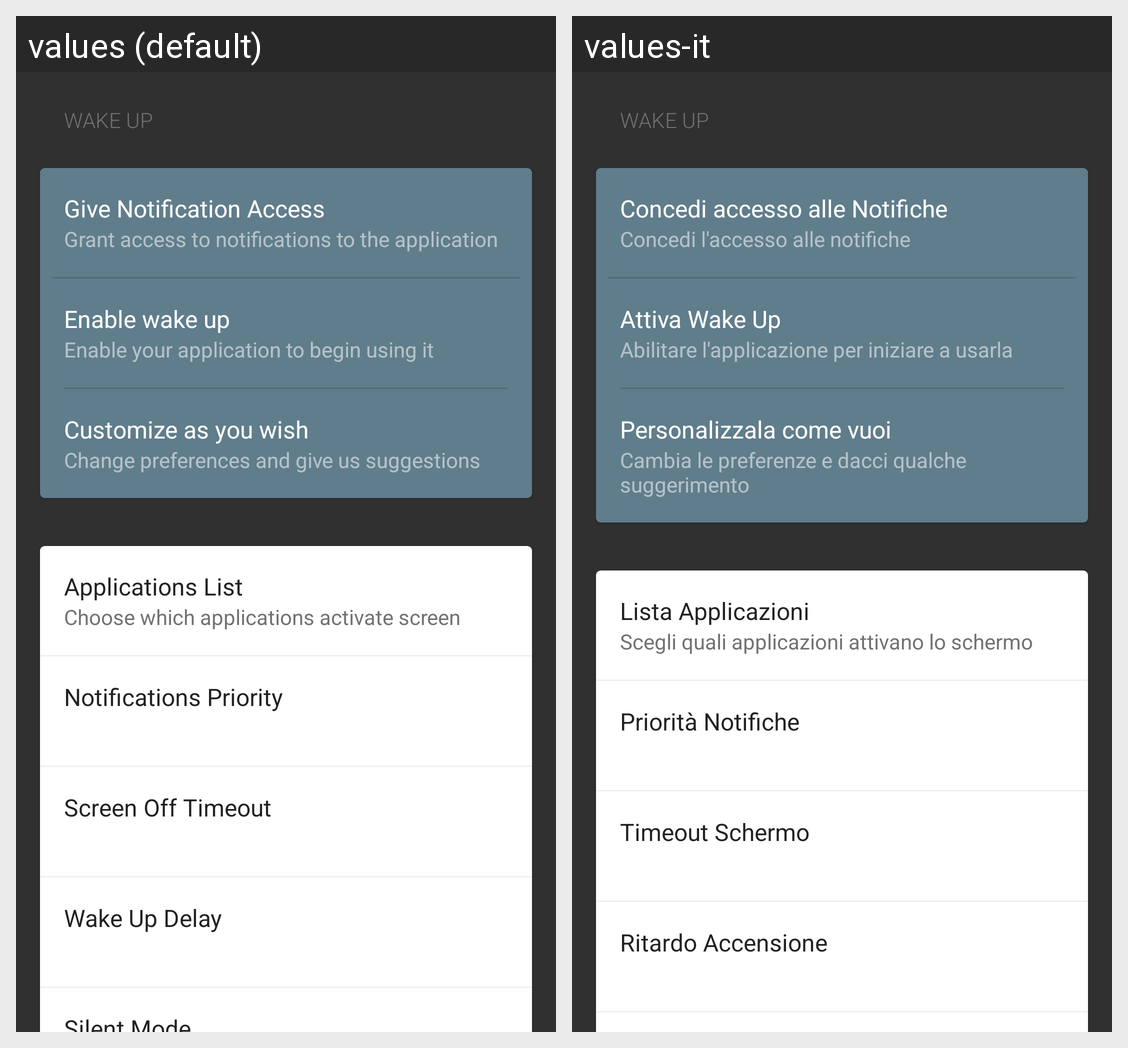

The same Android screen rendered under two of its app's locales, left to right. List the strings drawn on it with the default value and each locale's translation.
Android screen res/layout/content_main.xml rendered under 2 locales, left to right: values (default), values-it. Device: Nexus 5 (rendered at 1080×1920; each locale shown at half size, 540×960, under a caption strip naming it); theme AppTheme.
Strings drawn on this screen, with the default value and each locale's value (text and hints the layout hard-codes, and strings that could not be matched under every locale, appear in the picture but are not listed):

app_name
  values: Wake Up
  values-it: Wake Up

action_activate_nls
  values: Give Notification Access
  values-it: Concedi accesso alle Notifiche

text_welcome_msg
  values: Grant access to notifications to the application
  values-it: Concedi l'accesso alle notifiche

action_enable
  values: Enable wake up
  values-it: Attiva Wake Up

text_enable_app
  values: Enable your application to begin using it
  values-it: Abilitare l'applicazione per iniziare a usarla

text_make_preferences
  values: Customize as you wish
  values-it: Personalizzala come vuoi

subtitle_make_preferences
  values: Change preferences and give us suggestions
  values-it: Cambia le preferenze e dacci qualche suggerimento

title_list_app
  values: Applications List
  values-it: Lista Applicazioni

subtitle_list_app
  values: Choose which applications activate screen
  values-it: Scegli quali applicazioni attivano lo schermo

title_priority
  values: Notifications Priority
  values-it: Priorità Notifiche

title_timeout_preferences
  values: Screen Off Timeout
  values-it: Timeout Schermo

title_delay_preferences
  values: Wake Up Delay
  values-it: Ritardo Accensione
